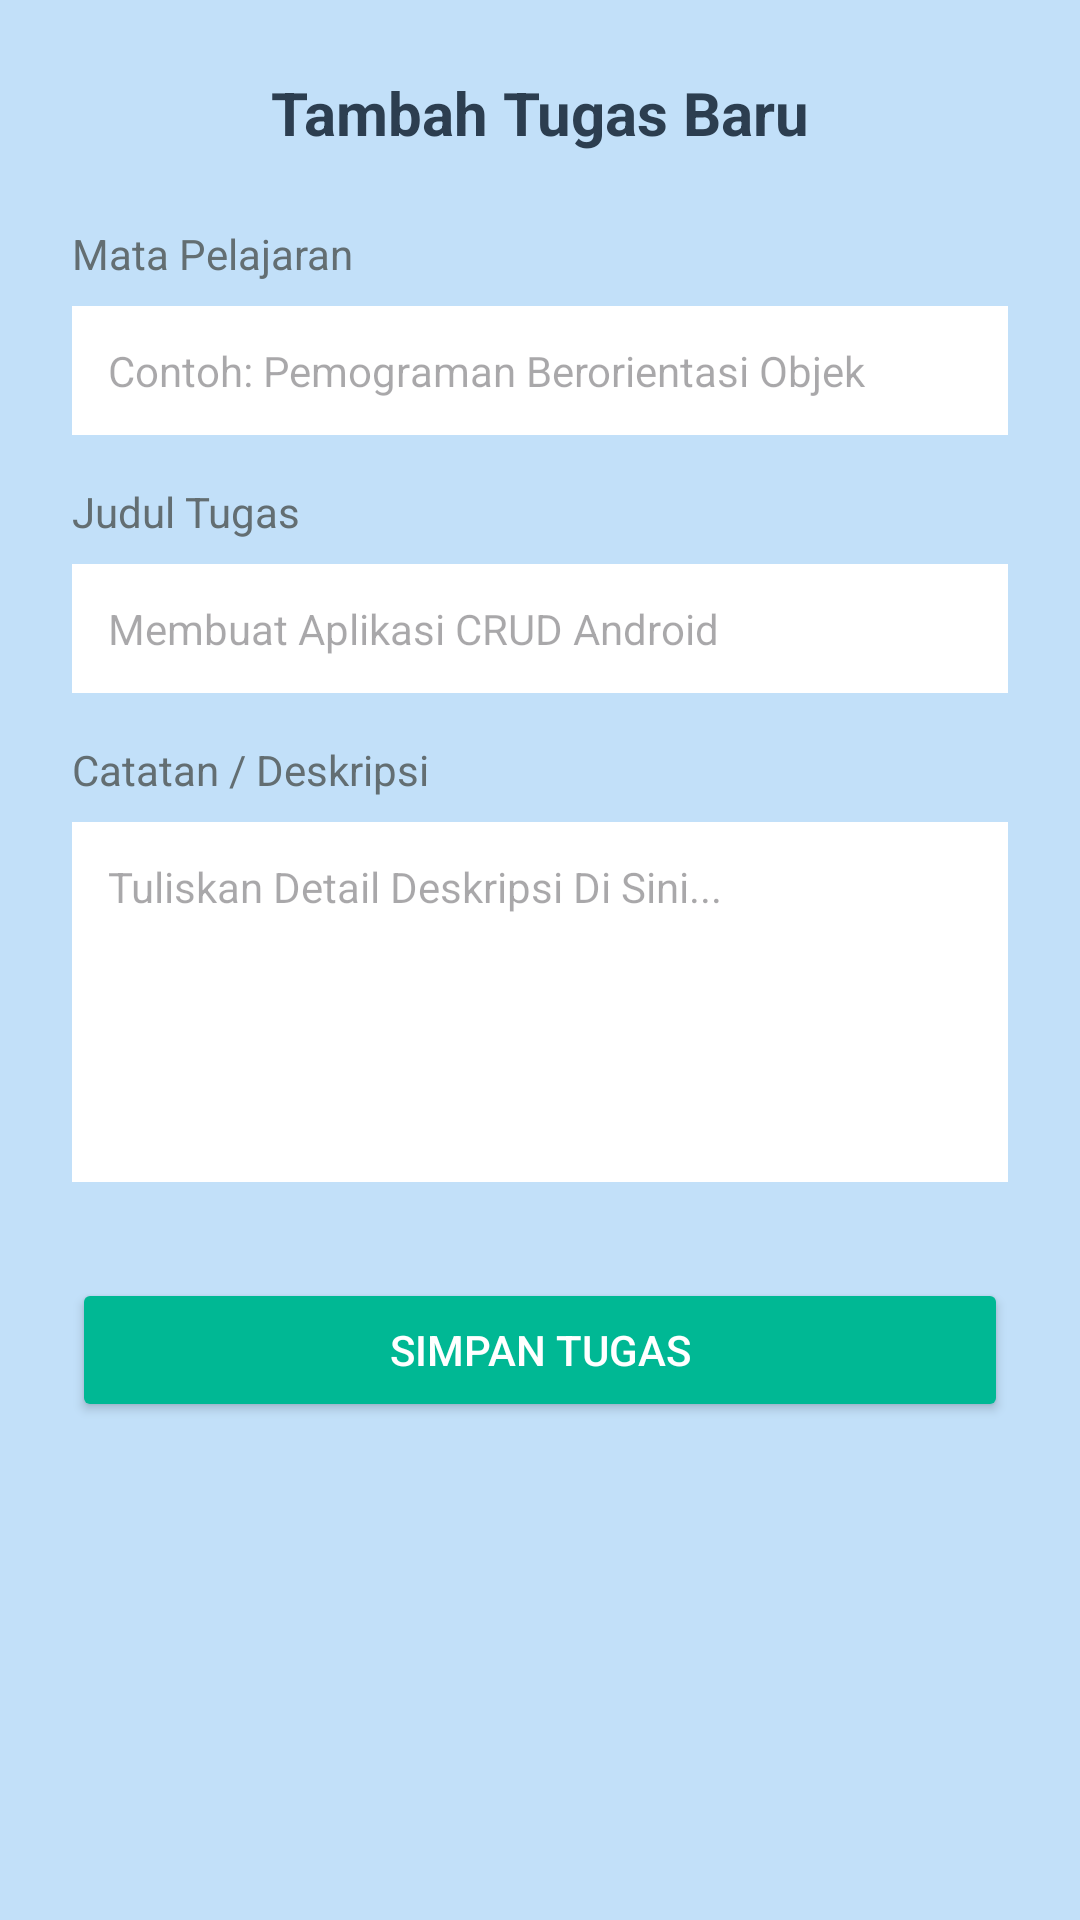

Here is an Android app screen rendered from its layout file. Give the layout XML and the strings, colors and styles it references.
<!-- AndroidManifest.xml: application theme Theme.Management_App -->
<!-- res/layout/activity_add_task.xml -->
<?xml version="1.0" encoding="utf-8"?>
<androidx.constraintlayout.widget.ConstraintLayout xmlns:android="http://schemas.android.com/apk/res/android"
    xmlns:app="http://schemas.android.com/apk/res-auto"
    xmlns:tools="http://schemas.android.com/tools"
    android:layout_width="match_parent"
    android:layout_height="match_parent"
    android:background="#C2E0F9"
    android:padding="24dp"
    tools:context=".AddTaskActivity">

    
    <TextView
        android:layout_width="wrap_content"
        android:layout_height="wrap_content"
        android:id="@+id/tvFromTitle"
        android:text="Tambah Tugas Baru"
        android:textSize="20sp"
        android:textStyle="bold"
        android:textColor="#2C3E50"
        app:layout_constraintTop_toTopOf="parent"
        app:layout_constraintStart_toStartOf="parent"
        app:layout_constraintEnd_toEndOf="parent"/>

    
    <TextView
        android:layout_width="wrap_content"
        android:layout_height="wrap_content"
        android:id="@+id/labelMapel"
        android:text="Mata Pelajaran"
        android:textSize="14sp"
        android:textColor="#636E72"
        android:layout_marginTop="24dp"
        app:layout_constraintTop_toBottomOf="@+id/tvFromTitle"
        app:layout_constraintStart_toStartOf="parent"/>

    <EditText
        android:layout_width="0dp"
        android:layout_height="wrap_content"
        android:hint="Contoh: Pemograman Berorientasi Objek"
        android:id="@+id/editMapel"
        android:textSize="14sp"
        android:inputType="text"
        android:background="#FFFFFF"
        android:padding="12dp"
        android:layout_marginTop="8dp"
        app:layout_constraintTop_toBottomOf="@+id/labelMapel"
        app:layout_constraintStart_toStartOf="parent"
        app:layout_constraintEnd_toEndOf="parent"/>

    
    <TextView
        android:layout_width="wrap_content"
        android:layout_height="wrap_content"
        android:id="@+id/labelTugas"
        android:text="Judul Tugas"
        android:textSize="14sp"
        android:textColor="#636E72"
        android:layout_marginTop="16dp"
        app:layout_constraintTop_toBottomOf="@+id/editMapel"
        app:layout_constraintStart_toStartOf="parent"/>

    <EditText
        android:layout_width="0dp"
        android:layout_height="wrap_content"
        android:id="@+id/editJudulTugas"
        android:hint="Membuat Aplikasi CRUD Android"
        android:textSize="14sp"
        android:inputType="text"
        android:background="#FFFFFF"
        android:padding="12dp"
        android:layout_marginTop="8dp"
        app:layout_constraintTop_toBottomOf="@+id/labelTugas"
        app:layout_constraintStart_toStartOf="parent"
        app:layout_constraintEnd_toEndOf="parent"/>

    
    <TextView
        android:layout_width="wrap_content"
        android:layout_height="wrap_content"
        android:id="@+id/labelDeskripsi"
        android:text="Catatan / Deskripsi"
        android:textSize="14sp"
        android:textColor="#636E72"
        app:layout_constraintTop_toBottomOf="@+id/editJudulTugas"
        app:layout_constraintStart_toStartOf="parent"
        android:layout_marginTop="16dp"/>

    <EditText
        android:layout_width="0dp"
        android:layout_height="120dp"
        android:id="@+id/editDeskripsi"
        android:gravity="top|start"
        android:hint="Tuliskan Detail Deskripsi Di Sini..."
        android:textSize="14sp"
        android:inputType="textMultiLine"
        android:background="#FFFFFF"
        android:padding="12dp"
        app:layout_constraintTop_toBottomOf="@+id/labelDeskripsi"
        app:layout_constraintStart_toStartOf="parent"
        app:layout_constraintEnd_toEndOf="parent"
        android:layout_marginTop="8dp"/>

    
    <Button
        android:layout_width="0dp"
        android:layout_height="wrap_content"
        android:id="@+id/tombolSave"
        android:text="Simpan Tugas"
        android:backgroundTint="#00B894"
        android:textColor="#FFFFFF"
        android:padding="14dp"
        app:layout_constraintTop_toBottomOf="@+id/editDeskripsi"
        app:layout_constraintStart_toStartOf="parent"
        app:layout_constraintEnd_toEndOf="parent"
        android:layout_marginTop="32dp"/>

</androidx.constraintlayout.widget.ConstraintLayout>
<!-- resources referenced by this layout -->
<resources>
  <style name="Theme.Management_App" parent="Base.Theme.Management_App" />
  <style name="Base.Theme.Management_App" parent="Theme.Material3.DayNight.NoActionBar">
          
          
      </style>
</resources>
